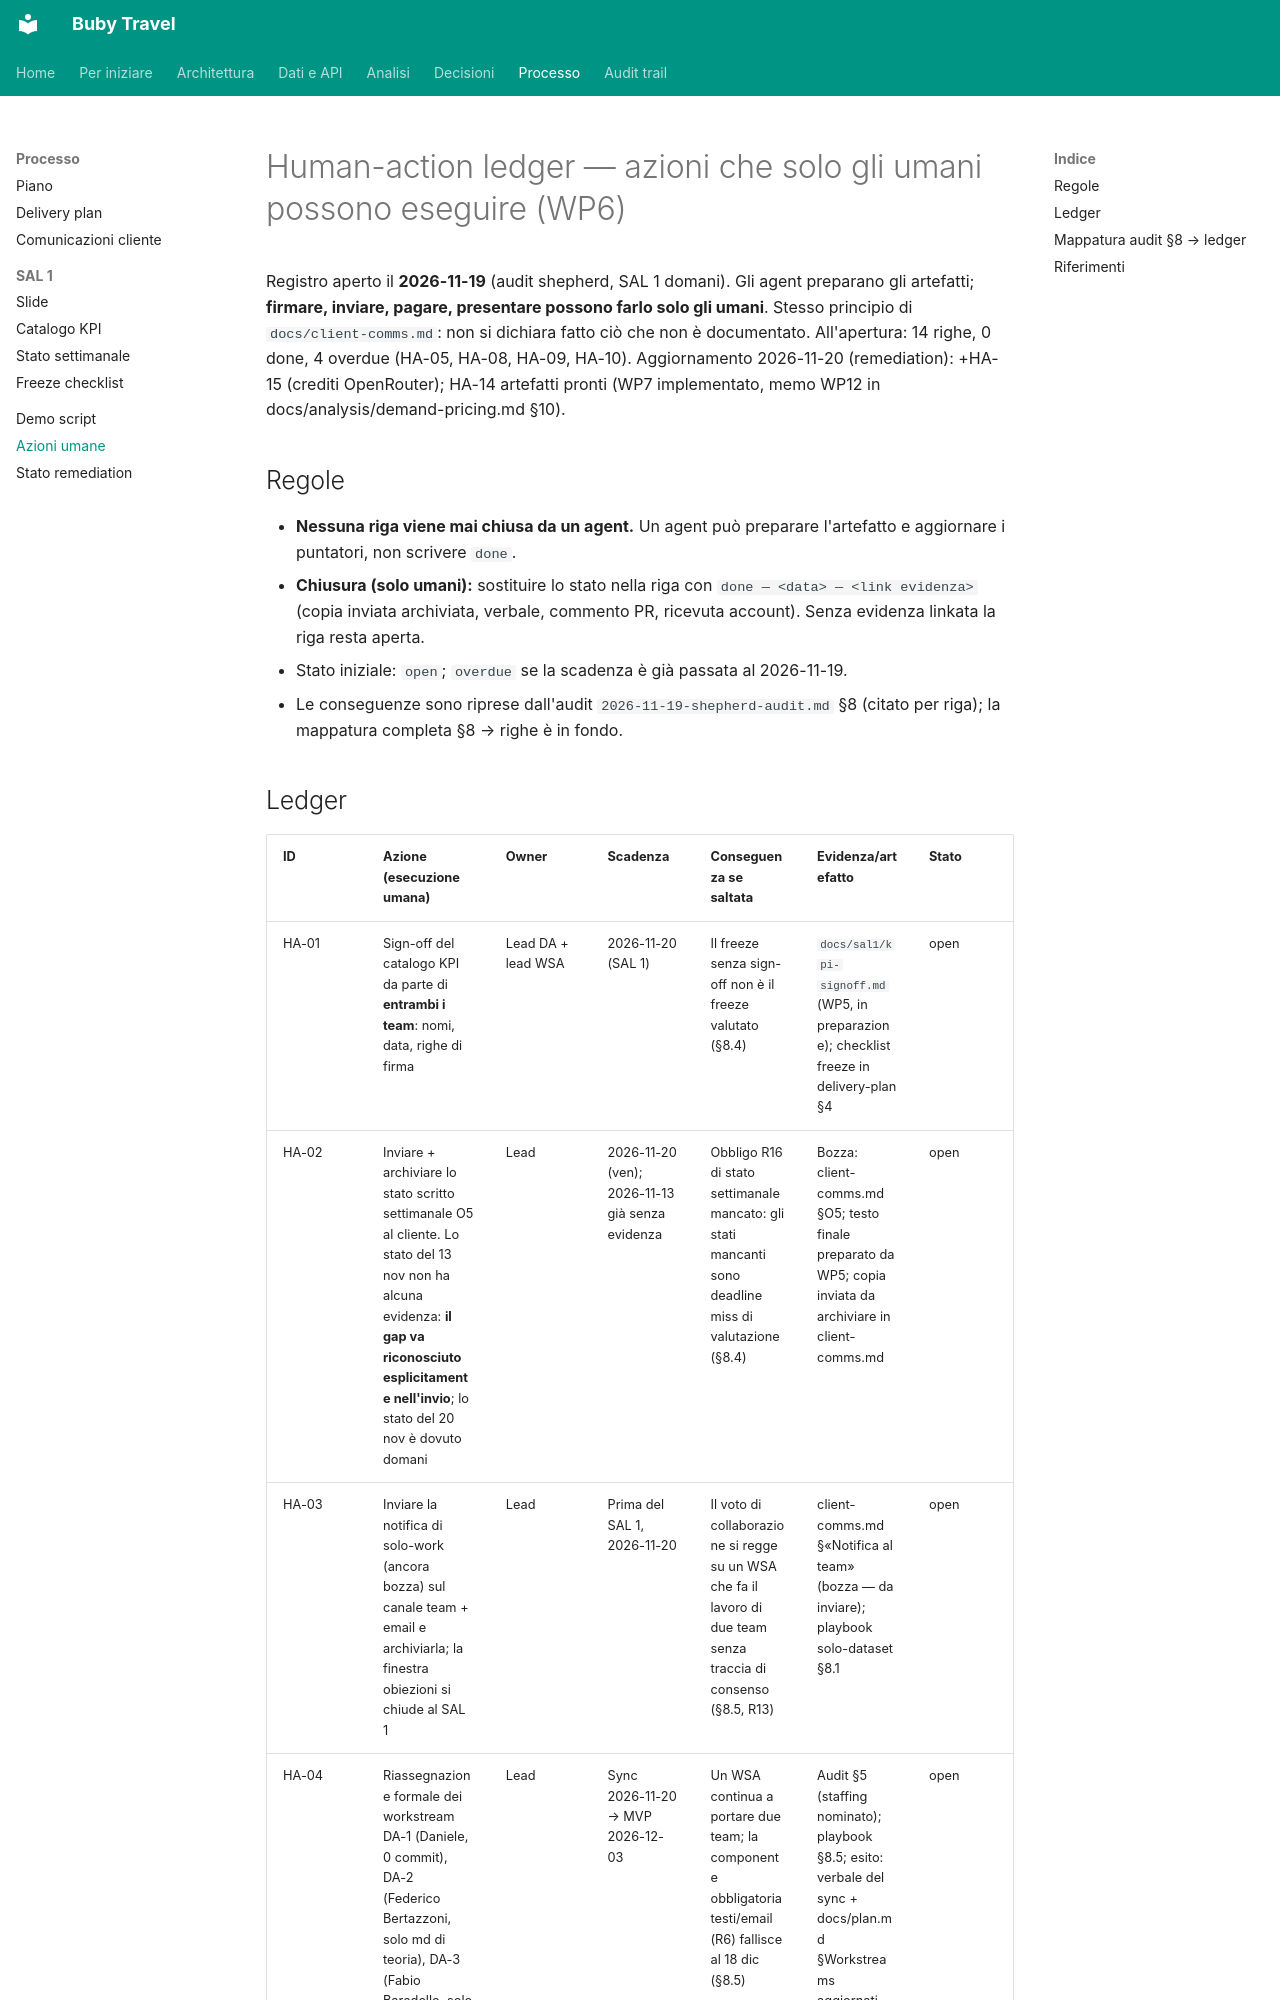

repository: suzukiven0m/finto-booking · page: reviews/human-actions/index.html · generator: mkdocs

# Human-action ledger — azioni che solo gli umani possono eseguire (WP6)

Registro aperto il **2026-11-19** (audit shepherd, SAL 1 domani). Gli agent preparano
gli artefatti; **firmare, inviare, pagare, presentare possono farlo solo gli umani**.
Stesso principio di `docs/client-comms.md`: non si dichiara fatto ciò che non è
documentato. All'apertura: 14 righe, 0 done, 4 overdue (HA-05, HA-08, HA-09, HA-10).
Aggiornamento 2026-11-20 (remediation): +HA-15 (crediti OpenRouter); HA-14 artefatti
pronti (WP7 implementato, memo WP12 in docs/analysis/demand-pricing.md §10).

## Regole

- **Nessuna riga viene mai chiusa da un agent.** Un agent può preparare l'artefatto e
  aggiornare i puntatori, non scrivere `done`.
- **Chiusura (solo umani):** sostituire lo stato nella riga con
  `done — <data> — <link evidenza>` (copia inviata archiviata, verbale, commento PR,
  ricevuta account). Senza evidenza linkata la riga resta aperta.
- Stato iniziale: `open`; `overdue` se la scadenza è già passata al 2026-11-19.
- Le conseguenze sono riprese dall'audit `2026-11-19-shepherd-audit.md` §8 (citato per
  riga); la mappatura completa §8 → righe è in fondo.
